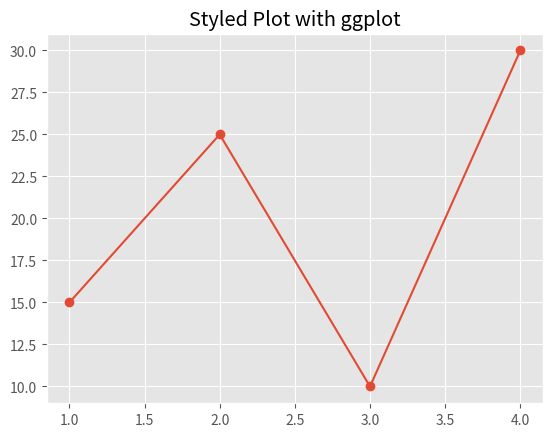

Write Python code to recreate this figure.
import matplotlib.pyplot as plt 

plt.style.use('ggplot')

x = [1,2,3,4]
y = [15,25,10,30]

plt.plot(x,y,marker='o')
plt.title('Styled Plot with ggplot')
plt.show() 